Run: headless pygame with SDL's dummy video driver; simulated clock (each Clock.tick advances the game by its frame time, no real sleeping); random seed 0; keys injected as events and as key.get_pressed() state; mouse plan: one left click at the window centre at the start of phase 2, then a move to the lower-right quarter at the start of phase 3.
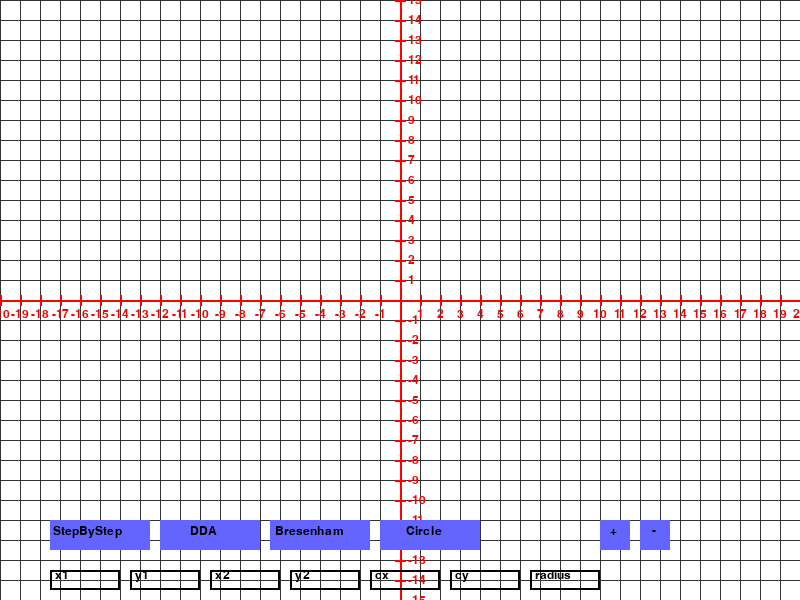
Frame 1 of 4 · flips 1–60 · no input
Frame 2 of 4 · flips 61–180 · clicked the window centre · tapped SPACE, RETURN · held RIGHT (→), D · screen unchanged from frame 1, image omitted
Frame 3 of 4 · flips 181–300 · moved the mouse to the lower-right quarter · held DOWN (↓), S · screen unchanged from frame 2, image omitted
Frame 4 of 4 · flips 301–420 · held LEFT (←), A, UP (↑), W · screen unchanged from frame 3, image omitted

The pygame program that drew these frames:

import pygame
import sys
from pygame.locals import *
import time

pygame.init()

WIDTH, HEIGHT = 800, 600
SCALE = 20
FONT = pygame.font.SysFont("Arial", 18)

WHITE = (255, 255, 255)
BLACK = (0, 0, 0)
BLUE = (0, 0, 255)
RED = (255, 0, 0)
GRAY = (50, 50, 50)
BUTTON_COLOR = (100, 100, 255)

x1, y1, x2, y2 = -15, -10, 15, 10
cx, cy, radius = 0, 0, 15

screen = pygame.display.set_mode((WIDTH, HEIGHT))
pygame.display.set_caption("Растеризация линий и окружностей")

inputs = {
    "x1": "",
    "y1": "",
    "x2": "",
    "y2": "",
    "cx": "",
    "cy": "",
    "radius": ""
}
active_input = None
selected_algorithm = None
elapsed_time = None


def draw_grid():
    screen.fill(WHITE)
    center_x, center_y = WIDTH // 2, HEIGHT // 2
    font = pygame.font.SysFont(None, 18)

    #линии сетки
    for x in range(center_x % SCALE, WIDTH, SCALE):
        pygame.draw.line(screen, GRAY, (x, 0), (x, HEIGHT))
    for y in range(center_y % SCALE, HEIGHT, SCALE):
        pygame.draw.line(screen, GRAY, (0, y), (WIDTH, y))

    # Оси X и Y
    pygame.draw.line(screen, RED, (center_x, 0), (center_x, HEIGHT), 2)
    pygame.draw.line(screen, RED, (0, center_y), (WIDTH, center_y), 2)

    # Отметки на осях
    for x in range(-WIDTH // (2 * SCALE), WIDTH // (2 * SCALE) + 1):
        pos_x = center_x + x * SCALE
        if pos_x >= 0 and pos_x <= WIDTH:
            pygame.draw.line(screen, RED, (pos_x, center_y - 5), (pos_x, center_y + 5), 2)
            if x != 0:
                label = font.render(str(x), True, RED)
                screen.blit(label, (pos_x - label.get_width() // 2, center_y + 8))

    for y in range(-HEIGHT // (2 * SCALE), HEIGHT // (2 * SCALE) + 1):
        pos_y = center_y - y * SCALE
        if pos_y >= 0 and pos_y <= HEIGHT:
            pygame.draw.line(screen, RED, (center_x - 5, pos_y), (center_x + 5, pos_y), 2)
            if y != 0:
                label = font.render(str(y), True, RED)
                screen.blit(label, (center_x + 8, pos_y - label.get_height() // 2))

def to_pixel_coords(x, y):
    px = WIDTH // 2 + x * SCALE
    py = HEIGHT // 2 - y * SCALE
    return int(px), int(py)


def step_by_step(x1, y1, x2, y2):
    dx, dy = x2 - x1, y2 - y1
    steps = max(abs(dx), abs(dy))
    x_inc, y_inc = dx / steps, dy / steps
    x, y = x1, y1
    for _ in range(steps):
        px, py = to_pixel_coords(int(round(x)), int(round(y)))
        pygame.draw.rect(screen, RED, (px, py, SCALE, SCALE))
        x += x_inc
        y += y_inc


def dda(x1, y1, x2, y2):
    dx, dy = x2 - x1, y2 - y1
    steps = max(abs(dx), abs(dy))
    x_inc, y_inc = dx / steps, dy / steps
    x, y = x1, y1
    for _ in range(steps):
        px, py = to_pixel_coords(int(x), int(y))
        pygame.draw.rect(screen, RED, (px, py, SCALE, SCALE))
        x += x_inc
        y += y_inc


def bresenham_line(x1, y1, x2, y2):
    dx, dy = abs(x2 - x1), abs(y2 - y1)
    sx = 1 if x1 < x2 else -1
    sy = 1 if y1 < y2 else -1
    err = dx - dy
    while True:
        px, py = to_pixel_coords(x1, y1)
        pygame.draw.rect(screen, RED, (px, py, SCALE, SCALE))
        if x1 == x2 and y1 == y2:
            break
        e2 = err * 2
        if e2 > -dy:
            err -= dy
            x1 += sx
        if e2 < dx:
            err += dx
            y1 += sy


def bresenham_circle(cx, cy, radius):
    x, y = 0, radius
    d = 3 - 2 * radius
    while y >= x:
        for x_offset, y_offset in [(x, y), (y, x), (-x, y), (-y, x), (-x, -y), (-y, -x), (x, -y), (y, -x)]:
            px, py = to_pixel_coords(cx + x_offset, cy + y_offset)
            pygame.draw.rect(screen, BLUE, (px, py, SCALE, SCALE))
        if d <= 0:
            d = d + 4 * x + 6
        else:
            d = d + 4 * (x - y) + 10
            y -= 1
        x += 1


def handle_input_events(event):
    global active_input
    if event.type == pygame.MOUSEBUTTONDOWN:
        x, y = event.pos
        if y > HEIGHT - 50:
            for key in inputs:
                input_x = 50 + list(inputs.keys()).index(key) * 80
                if input_x <= x <= input_x + 70:
                    active_input = key
                    return
            active_input = None
    elif event.type == pygame.KEYDOWN and active_input:
        if event.key == pygame.K_RETURN:
            update_coordinates()
            active_input = None
        elif event.key == pygame.K_BACKSPACE:
            inputs[active_input] = inputs[active_input][:-1]
        elif event.unicode.isdigit() or (event.unicode == "-" and not inputs[active_input]):
            inputs[active_input] += event.unicode


def update_coordinates():
    global x1, y1, x2, y2, cx, cy, radius
    try:
        x1, y1, x2, y2 = int(inputs["x1"]), int(inputs["y1"]), int(inputs["x2"]), int(inputs["y2"])
        cx, cy, radius = int(inputs["cx"]), int(inputs["cy"]), int(inputs["radius"])
    except ValueError:
        print("Ошибка ввода")

def measure_time(algorithm, *args):
    global elapsed_time
    start_time = time.perf_counter_ns()
    algorithm(*args)
    end_time = time.perf_counter_ns()
    elapsed_time = end_time - start_time
    print(f"Время выполнения {algorithm.__name__}: {elapsed_time} нс")


running = True
while running:
    for event in pygame.event.get():
        if event.type == QUIT:
            pygame.quit()
            sys.exit()
        handle_input_events(event)
        if event.type == pygame.MOUSEBUTTONDOWN:
            x, y = event.pos
            if 50 <= x <= 150 and HEIGHT - 80 <= y <= HEIGHT - 50:
                selected_algorithm = "step_by_step"
                measure_time(step_by_step, x1, y1, x2, y2)
            elif 160 <= x <= 260 and HEIGHT - 80 <= y <= HEIGHT - 50:
                selected_algorithm = "dda"
                measure_time(dda, x1, y1, x2, y2)
            elif 270 <= x <= 370 and HEIGHT - 80 <= y <= HEIGHT - 50:
                selected_algorithm = "bresenham_line"
                measure_time(bresenham_line, x1, y1, x2, y2)
            elif 380 <= x <= 480 and HEIGHT - 80 <= y <= HEIGHT - 50:
                selected_algorithm = "bresenham_circle"
                measure_time(bresenham_circle, cx, cy, radius)
            elif 600 <= x <= 630 and HEIGHT - 80 <= y <= HEIGHT - 50:
                SCALE += 5
            elif 640 <= x <= 670 and HEIGHT - 80 <= y <= HEIGHT - 50 and SCALE > 5:
                SCALE -= 5

    draw_grid()
    update_coordinates()

    if elapsed_time is not None:
        time_text = f"{selected_algorithm} time: {elapsed_time} ns"
        time_surface = FONT.render(time_text, True, BLACK)
        screen.blit(time_surface, (WIDTH - 250, 0))

    if selected_algorithm == "step_by_step":
        step_by_step(x1, y1, x2, y2)
    elif selected_algorithm == "dda":
        dda(x1, y1, x2, y2)
    elif selected_algorithm == "bresenham_line":
        bresenham_line(x1, y1, x2, y2)
    elif selected_algorithm == "bresenham_circle":
        bresenham_circle(cx, cy, radius)

    pygame.draw.rect(screen, BUTTON_COLOR, (50, HEIGHT - 80, 100, 30))
    pygame.draw.rect(screen, BUTTON_COLOR, (160, HEIGHT - 80, 100, 30))
    pygame.draw.rect(screen, BUTTON_COLOR, (270, HEIGHT - 80, 100, 30))
    pygame.draw.rect(screen, BUTTON_COLOR, (380, HEIGHT - 80, 100, 30))
    pygame.draw.rect(screen, BUTTON_COLOR, (600, HEIGHT - 80, 30, 30))  # кнопка "+"
    pygame.draw.rect(screen, BUTTON_COLOR, (640, HEIGHT - 80, 30, 30))  # кнопка "-"

    screen.blit(FONT.render("StepByStep", True, BLACK), (53, HEIGHT - 75))
    screen.blit(FONT.render("DDA", True, BLACK), (190, HEIGHT - 75))
    screen.blit(FONT.render("Bresenham", True, BLACK), (275, HEIGHT - 75))
    screen.blit(FONT.render("Circle", True, BLACK), (406, HEIGHT - 75))
    screen.blit(FONT.render("+", True, BLACK), (610, HEIGHT - 75))
    screen.blit(FONT.render("-", True, BLACK), (652, HEIGHT - 76))

    y_offset = HEIGHT - 30
    for i, (label, text) in enumerate(inputs.items()):
        x_offset = 50 + i * 80
        pygame.draw.rect(screen, BLACK, (x_offset, y_offset, 70, 20), 2)
        txt_surface = FONT.render(text or label, True, BLACK)
        screen.blit(txt_surface, (x_offset + 5, y_offset - 1))

    pygame.display.flip()
